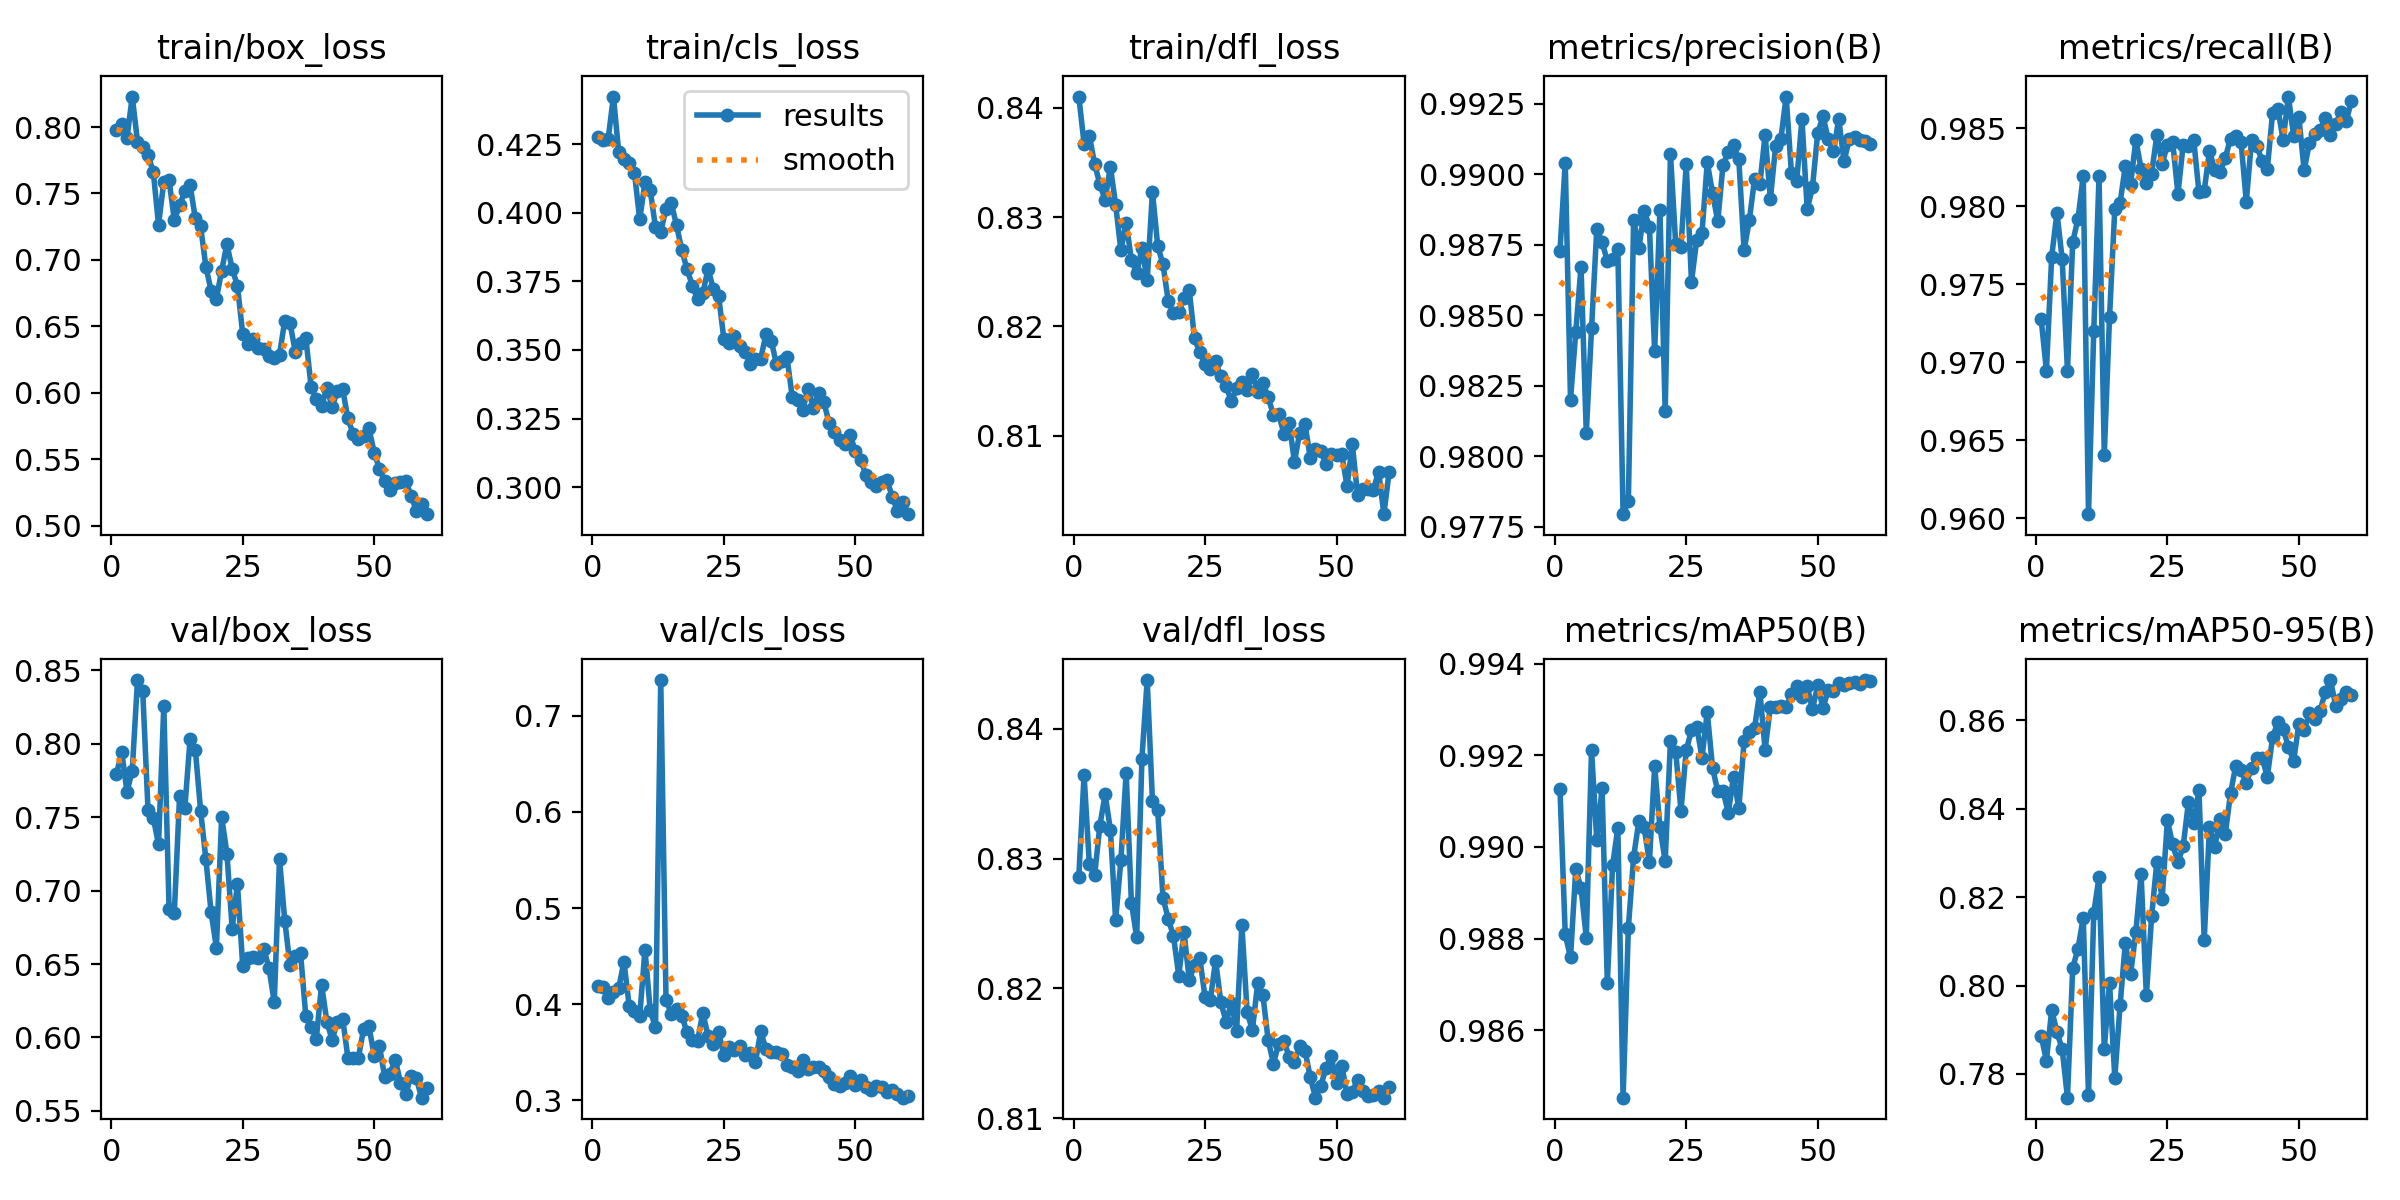

The table this chart was drawn from, first rows:
epoch, time, train/box_loss, train/cls_loss, train/dfl_loss, metrics/precision(B), metrics/recall(B), metrics/mAP50(B), metrics/mAP50-95(B), val/box_loss, val/cls_loss, val/dfl_loss, lr/pg0, lr/pg1, lr/pg2
1, 28.47, 0.7977, 0.4276, 0.841, 0.9873, 0.9728, 0.9913, 0.7886, 0.7794, 0.4192, 0.8286, 0.0006543, 0.0006543, 0.0006543
2, 67.69, 0.802, 0.4266, 0.8367, 0.9904, 0.9695, 0.9881, 0.783, 0.7944, 0.4178, 0.8364, 0.001299, 0.001299, 0.001299
3, 102.1, 0.7916, 0.4268, 0.8375, 0.982, 0.9768, 0.9876, 0.7945, 0.7673, 0.4066, 0.8296, 0.001922, 0.001922, 0.001922
4, 133.9, 0.823, 0.4423, 0.8349, 0.9844, 0.9796, 0.9895, 0.7895, 0.7817, 0.413, 0.8287, 0.001901, 0.001901, 0.001901
5, 398.5, 0.7891, 0.4222, 0.833, 0.9867, 0.9766, 0.9891, 0.7856, 0.8433, 0.4164, 0.8325, 0.001868, 0.001868, 0.001868
6, 512.1, 0.7853, 0.4195, 0.8316, 0.9808, 0.9695, 0.988, 0.7746, 0.8356, 0.4444, 0.8349, 0.001835, 0.001835, 0.001835
7, 543.9, 0.779, 0.4182, 0.8346, 0.9845, 0.9777, 0.9921, 0.804, 0.7547, 0.3981, 0.8322, 0.001802, 0.001802, 0.001802
8, 583.2, 0.7662, 0.4146, 0.8311, 0.9881, 0.9792, 0.9901, 0.8083, 0.7495, 0.3931, 0.8253, 0.001769, 0.001769, 0.001769
9, 648.8, 0.7265, 0.3975, 0.827, 0.9876, 0.9819, 0.9913, 0.8153, 0.7315, 0.3878, 0.8299, 0.001736, 0.001736, 0.001736
10, 694.7, 0.759, 0.4111, 0.8295, 0.9869, 0.9603, 0.987, 0.7752, 0.8258, 0.4564, 0.8366, 0.001703, 0.001703, 0.001703
11, 738.9, 0.7601, 0.4082, 0.8261, 0.987, 0.972, 0.9896, 0.8164, 0.6877, 0.3936, 0.8266, 0.00167, 0.00167, 0.00167
12, 796.3, 0.73, 0.3947, 0.8249, 0.9873, 0.9819, 0.9904, 0.8245, 0.685, 0.3759, 0.8239, 0.001637, 0.001637, 0.001637
13, 848.1, 0.7411, 0.3931, 0.8272, 0.9779, 0.9641, 0.9845, 0.7857, 0.7644, 0.7371, 0.8377, 0.001604, 0.001604, 0.001604
14, 1003, 0.7515, 0.4015, 0.8243, 0.9784, 0.9729, 0.9882, 0.8006, 0.7562, 0.4048, 0.8437, 0.001571, 0.001571, 0.001571
15, 1046, 0.7562, 0.4036, 0.8323, 0.9884, 0.9798, 0.9898, 0.7791, 0.8033, 0.3901, 0.8345, 0.001538, 0.001538, 0.001538
16, 1088, 0.7313, 0.3954, 0.8274, 0.9874, 0.9802, 0.9906, 0.7955, 0.7958, 0.3951, 0.8338, 0.001505, 0.001505, 0.001505
17, 1148, 0.7252, 0.3864, 0.8257, 0.9887, 0.9826, 0.9904, 0.8096, 0.7544, 0.3879, 0.827, 0.001472, 0.001472, 0.001472
18, 1197, 0.6949, 0.3794, 0.8223, 0.9881, 0.9814, 0.9897, 0.8026, 0.7213, 0.371, 0.8254, 0.001439, 0.001439, 0.001439
19, 1225, 0.6767, 0.3734, 0.8212, 0.9837, 0.9842, 0.9918, 0.8121, 0.6851, 0.363, 0.824, 0.001406, 0.001406, 0.001406
20, 1292, 0.6708, 0.3684, 0.8213, 0.9887, 0.9824, 0.9904, 0.8252, 0.661, 0.362, 0.821, 0.001373, 0.001373, 0.001373
21, 1377, 0.692, 0.3706, 0.8226, 0.9816, 0.9815, 0.9897, 0.7977, 0.7501, 0.3913, 0.8244, 0.00134, 0.00134, 0.00134
22, 1566, 0.7118, 0.3796, 0.8233, 0.9907, 0.9821, 0.9923, 0.8156, 0.7252, 0.3667, 0.8206, 0.001307, 0.001307, 0.001307
23, 1602, 0.6934, 0.3721, 0.8189, 0.9875, 0.9846, 0.9921, 0.828, 0.6741, 0.3589, 0.8218, 0.001274, 0.001274, 0.001274
24, 1648, 0.6805, 0.3696, 0.8176, 0.9874, 0.9827, 0.9908, 0.8196, 0.7045, 0.3707, 0.8223, 0.001241, 0.001241, 0.001241
25, 1788, 0.6444, 0.354, 0.8166, 0.9904, 0.9839, 0.9921, 0.8373, 0.649, 0.3473, 0.8193, 0.001208, 0.001208, 0.001208
26, 1885, 0.6368, 0.3526, 0.8161, 0.9862, 0.9841, 0.9925, 0.8319, 0.6542, 0.3552, 0.8191, 0.001175, 0.001175, 0.001175
27, 1933, 0.6403, 0.3552, 0.8168, 0.9877, 0.9808, 0.9926, 0.8279, 0.655, 0.3522, 0.8222, 0.001142, 0.001142, 0.001142
28, 1989, 0.6338, 0.3513, 0.8155, 0.9879, 0.9839, 0.9919, 0.8315, 0.6538, 0.3569, 0.8189, 0.001109, 0.001109, 0.001109
29, 2023, 0.6332, 0.3493, 0.8145, 0.9904, 0.9838, 0.9929, 0.8415, 0.6603, 0.3475, 0.8174, 0.001076, 0.001076, 0.001076
30, 2162, 0.6278, 0.3448, 0.8132, 0.9893, 0.9843, 0.9917, 0.8368, 0.6473, 0.3491, 0.8189, 0.001043, 0.001043, 0.001043
31, 2207, 0.6259, 0.3466, 0.8143, 0.9883, 0.9809, 0.9912, 0.8443, 0.6239, 0.3396, 0.8168, 0.00101, 0.00101, 0.00101
32, 2243, 0.6288, 0.3468, 0.8149, 0.9903, 0.981, 0.9912, 0.8103, 0.7216, 0.3719, 0.8249, 0.000977, 0.000977, 0.000977
33, 2286, 0.6542, 0.3557, 0.8142, 0.9908, 0.9835, 0.9908, 0.8359, 0.6794, 0.3531, 0.8182, 0.000944, 0.000944, 0.000944
34, 2370, 0.6523, 0.3534, 0.8156, 0.991, 0.9823, 0.9915, 0.8313, 0.649, 0.3506, 0.8168, 0.000911, 0.000911, 0.000911
35, 2408, 0.6309, 0.3449, 0.814, 0.9905, 0.9822, 0.9908, 0.8377, 0.6556, 0.3499, 0.8204, 0.000878, 0.000878, 0.000878
36, 2606, 0.6376, 0.3458, 0.8149, 0.9873, 0.9831, 0.9923, 0.8342, 0.6572, 0.3483, 0.8195, 0.000845, 0.000845, 0.000845
37, 2732, 0.6415, 0.3473, 0.8135, 0.9884, 0.9843, 0.9925, 0.8435, 0.6146, 0.3374, 0.816, 0.000812, 0.000812, 0.000812
38, 2822, 0.6047, 0.3328, 0.8119, 0.9898, 0.9845, 0.9926, 0.8497, 0.6074, 0.3348, 0.8142, 0.000779, 0.000779, 0.000779
39, 2899, 0.5952, 0.3319, 0.812, 0.9897, 0.9841, 0.9934, 0.8486, 0.5993, 0.3308, 0.8157, 0.000746, 0.000746, 0.000746
40, 2944, 0.59, 0.3281, 0.8102, 0.9914, 0.9803, 0.9921, 0.8458, 0.636, 0.3416, 0.8159, 0.000713, 0.000713, 0.000713
41, 3073, 0.6038, 0.3358, 0.8111, 0.9891, 0.9842, 0.9931, 0.8492, 0.6108, 0.3331, 0.8147, 0.00068, 0.00068, 0.00068
42, 3112, 0.5891, 0.329, 0.8076, 0.991, 0.9838, 0.993, 0.8515, 0.5983, 0.335, 0.8144, 0.000647, 0.000647, 0.000647
43, 3183, 0.6015, 0.3342, 0.8103, 0.9912, 0.9829, 0.9931, 0.8514, 0.6108, 0.3353, 0.8156, 0.000614, 0.000614, 0.000614
44, 3215, 0.6028, 0.331, 0.8111, 0.9928, 0.9824, 0.993, 0.8473, 0.6129, 0.331, 0.8152, 0.000581, 0.000581, 0.000581
45, 3252, 0.5806, 0.3235, 0.808, 0.99, 0.986, 0.9933, 0.8561, 0.5863, 0.3245, 0.8132, 0.000548, 0.000548, 0.000548
46, 3289, 0.5688, 0.32, 0.8088, 0.9897, 0.9862, 0.9935, 0.8596, 0.5861, 0.3176, 0.8116, 0.000515, 0.000515, 0.000515
47, 3331, 0.565, 0.3173, 0.8086, 0.9919, 0.9842, 0.9933, 0.858, 0.5863, 0.3152, 0.8125, 0.000482, 0.000482, 0.000482
48, 3372, 0.5677, 0.3158, 0.8074, 0.9888, 0.987, 0.9935, 0.854, 0.606, 0.3185, 0.8139, 0.000449, 0.000449, 0.000449
49, 3425, 0.5733, 0.319, 0.8083, 0.9895, 0.9845, 0.993, 0.8508, 0.6075, 0.3252, 0.8148, 0.000416, 0.000416, 0.000416
50, 3561, 0.5549, 0.3132, 0.8082, 0.9915, 0.9857, 0.9935, 0.8592, 0.5877, 0.316, 0.8127, 0.000383, 0.000383, 0.000383
51, 3608, 0.5427, 0.3098, 0.8083, 0.992, 0.9823, 0.993, 0.8577, 0.5941, 0.3209, 0.8141, 0.00035, 0.00035, 0.00035
52, 3629, 0.5333, 0.3045, 0.8054, 0.9912, 0.984, 0.9934, 0.8615, 0.5732, 0.3144, 0.8118, 0.000317, 0.000317, 0.000317
53, 3650, 0.5269, 0.302, 0.8092, 0.9908, 0.9846, 0.9934, 0.8603, 0.5754, 0.3109, 0.812, 0.000284, 0.000284, 0.000284
54, 3672, 0.5321, 0.3003, 0.8046, 0.992, 0.9849, 0.9936, 0.862, 0.585, 0.3153, 0.813, 0.000251, 0.000251, 0.000251
55, 3693, 0.5328, 0.3017, 0.8052, 0.9905, 0.9856, 0.9935, 0.8663, 0.5693, 0.314, 0.8121, 0.000218, 0.000218, 0.000218
56, 3715, 0.5335, 0.3027, 0.8052, 0.9912, 0.9845, 0.9936, 0.8691, 0.5614, 0.3085, 0.8117, 0.000185, 0.000185, 0.000185
57, 3736, 0.5226, 0.2965, 0.8051, 0.9913, 0.9852, 0.9936, 0.8633, 0.574, 0.3107, 0.8118, 0.000152, 0.000152, 0.000152
58, 3758, 0.5113, 0.2914, 0.8067, 0.9912, 0.986, 0.9936, 0.8647, 0.5726, 0.3064, 0.8121, 0.000119, 0.000119, 0.000119
59, 3779, 0.5163, 0.2946, 0.8028, 0.9912, 0.9854, 0.9936, 0.8663, 0.559, 0.3029, 0.8116, 8.6e-05, 8.6e-05, 8.6e-05
60, 3801, 0.5085, 0.2901, 0.8067, 0.9911, 0.9868, 0.9936, 0.8657, 0.5657, 0.305, 0.8124, 5.3e-05, 5.3e-05, 5.3e-05
